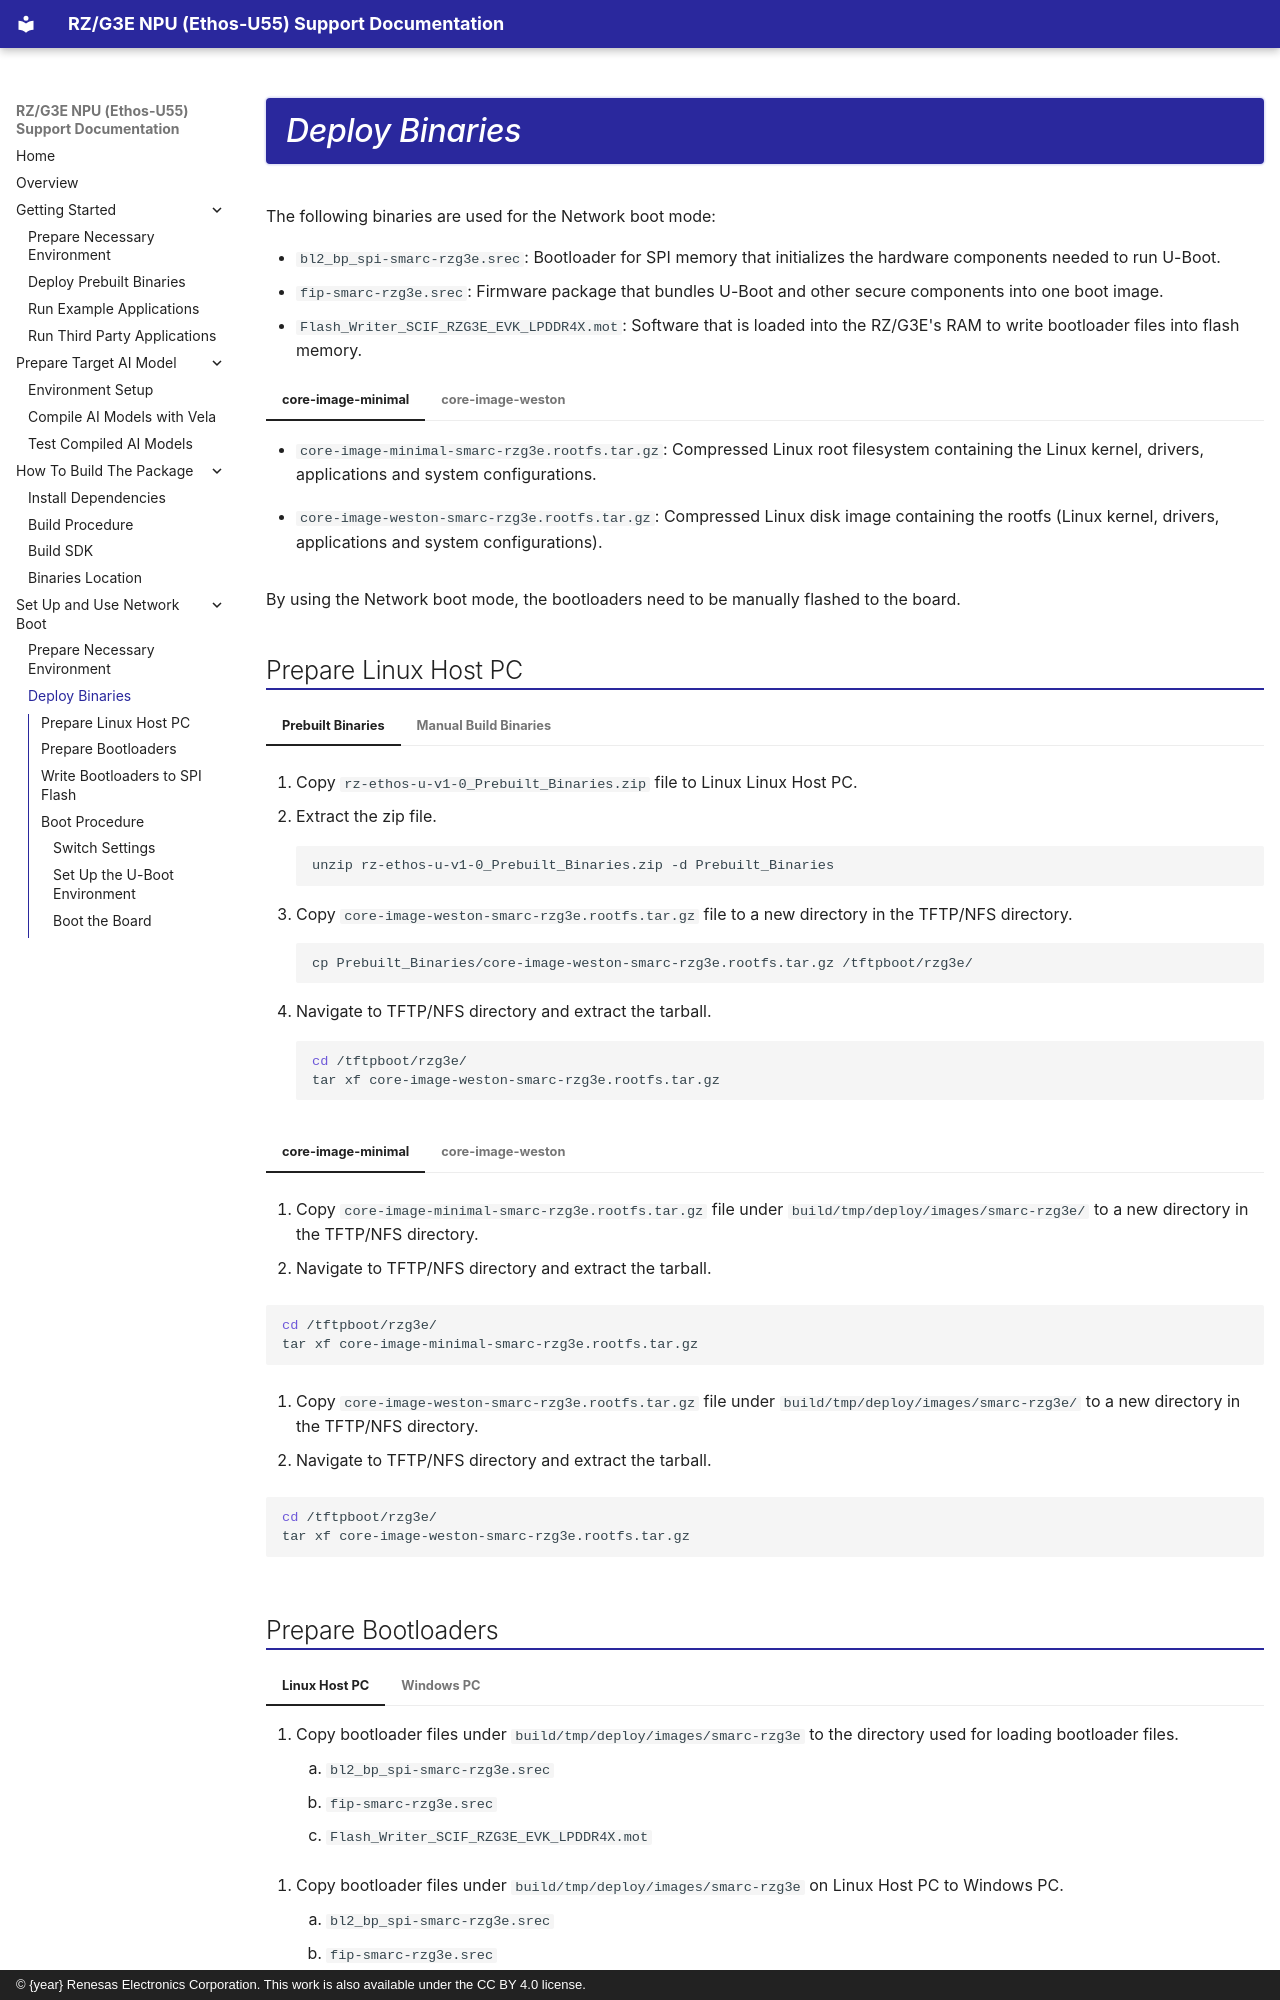

repository: renesas-rz/rz-ethos-u-docs · page: network-boot/deploy-binaries/index.html · generator: mkdocs · copyright: © {year} Renesas Electronics Corporation. This work is also available under the CC BY 4.0 license.

# Deploy Binaries

The following binaries are used for the Network boot mode:

- `bl2_bp_spi-smarc-rzg3e.srec`: Bootloader for SPI memory that
    initializes the hardware components needed to run U-Boot.
- `fip-smarc-rzg3e.srec`: Firmware package that bundles U-Boot and
    other secure components into one boot image.
- `Flash_Writer_SCIF_RZG3E_EVK_LPDDR4X.mot`: Software that is loaded into
    the RZ/G3E's RAM to write bootloader files into flash memory.

=== "core-image-minimal"

    - `core-image-minimal-smarc-rzg3e.rootfs.tar.gz`: Compressed Linux
        root filesystem containing the Linux kernel, drivers,
        applications and system configurations.

=== "core-image-weston"

    - `core-image-weston-smarc-rzg3e.rootfs.tar.gz`: Compressed Linux disk
        image containing the rootfs (Linux kernel, drivers, applications and
        system configurations).

By using the Network boot mode, the bootloaders need to be manually
flashed to the board.
